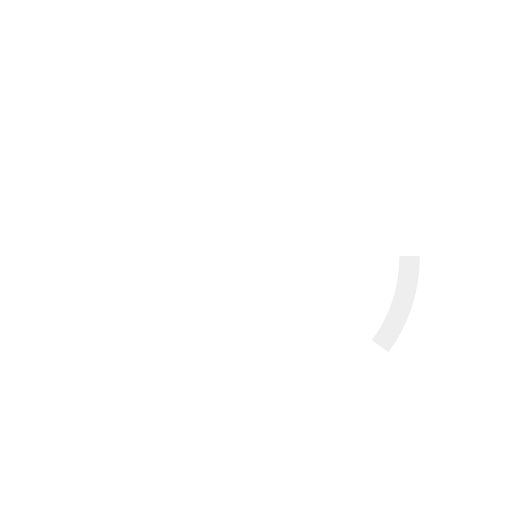
t = 0.00 s
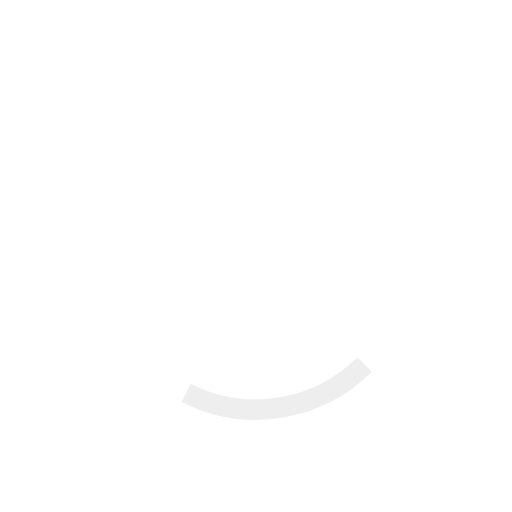
t = 0.13 s
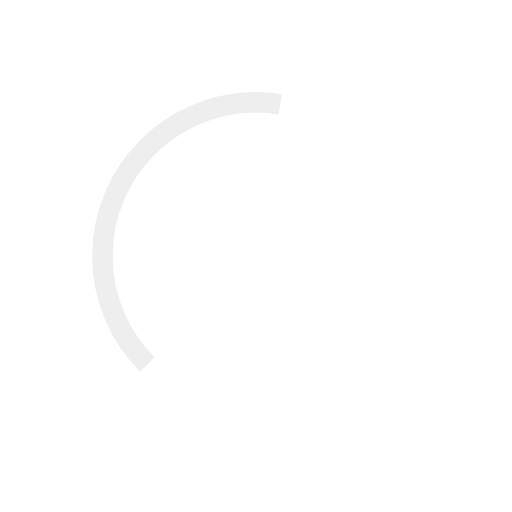
t = 0.38 s
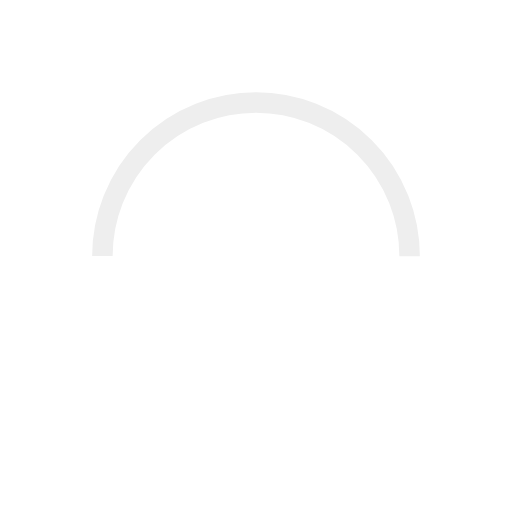
t = 0.50 s
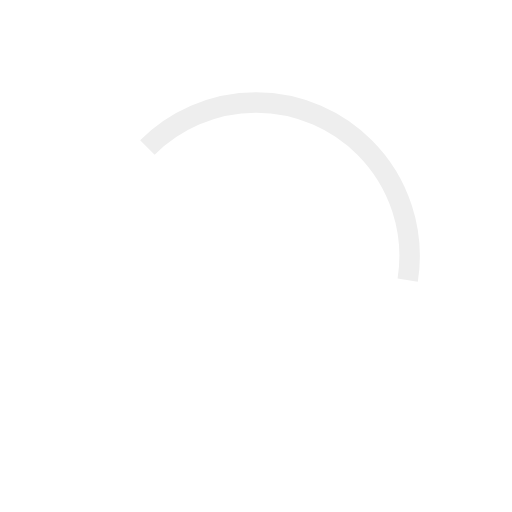
t = 0.63 s
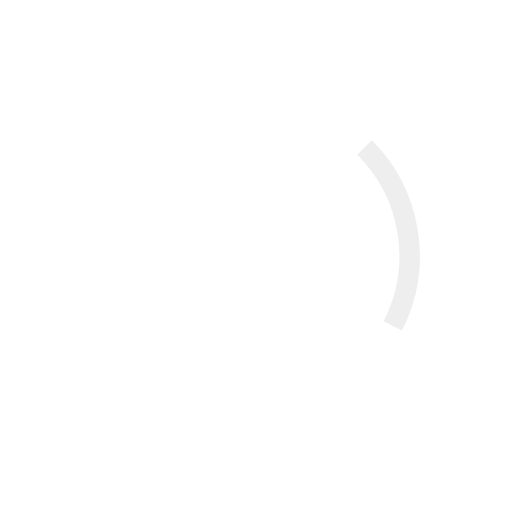
t = 0.88 s

The animated SVG that drew these frames (rendered in a browser with its animation timeline set to each time). Animation: 2 SMIL elements (animate=1,animateTransform=1); one cycle of 1.00 s, repeats indefinitely.

<svg width="80px"  height="80px"  xmlns="http://www.w3.org/2000/svg" viewBox="0 0 100 100" preserveAspectRatio="xMidYMid" class="lds-ring">
    <circle cx="50" cy="50" r="30" stroke="#eee" stroke-width="4" fill="none" transform="rotate(144 50 50)">
      <animateTransform attributeName="transform" type="rotate" calcMode="linear" values="0 50 50;360 50 50" keyTimes="0;1" dur="1s" begin="0s" repeatCount="indefinite"></animateTransform>
      <animate attributeName="stroke-dasharray" calcMode="linear" values="18.84955592153876 169.64600329384882;94.2477796076938 94.24777960769377;18.84955592153876 169.64600329384882" keyTimes="0;0.5;1" dur="1" begin="0s" repeatCount="indefinite"></animate>
    </circle>
  </svg>